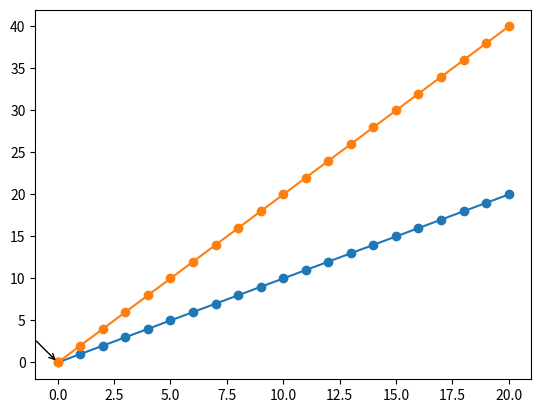

Recreate this plot in Python.
import matplotlib.pyplot as plt


def update_annot(ind, line, annot, ydata):
    x, y = line.get_data()
    annot.xy = (x[ind["ind"][0]], y[ind["ind"][0]])
    # Get x and y values, then format them to be displayed
    x_values = " ".join(list(map(str, ind["ind"])))
    y_values = " ".join(str(round(ydata[n])) for n in ind["ind"])
    text = "{}, {}".format(x_values, y_values)
    annot.set_text(text)
    annot.get_bbox_patch().set_alpha(0.4)


def hover(event, lineinfo):
    line, annot, ydata = lineinfo
    vis = annot.get_visible()
    if event.inaxes == ax:
        # Draw annotations if cursor in right position
        cont, ind = line.contains(event)
        if cont:
            update_annot(ind, line, annot, ydata)
            annot.set_visible(True)
            fig.canvas.draw_idle()
        else:
            # Don't draw annotations
            if vis:
                annot.set_visible(False)
                fig.canvas.draw_idle()


# Your data values to plot
x1 = range(21)
y1 = range(0, 21)
x2 = range(21)
y2 = range(0, 42, 2)

# Plot line graphs
fig, ax = plt.subplots()
line1, = plt.plot(x1, y1, marker="o")
annot1 = ax.annotate("", xy=(0, 0), xytext=(-20, 20), textcoords="offset points",
                     bbox=dict(boxstyle="round", fc="w"),
                     arrowprops=dict(arrowstyle="->"))
annot1.set_visible(False)
line1_info = [line1, annot1, y1]
fig.canvas.mpl_connect("motion_notify_event",
                       lambda event: hover(event, line1_info))

line2, =  plt.plot(x2, y2, marker="o")
annot2 = ax.annotate("", xy=(0, 0), xytext=(-20, 20), textcoords="offset points",
                     bbox=dict(boxstyle="round", fc="w"),
                     arrowprops=dict(arrowstyle="->"))
annot2.set_visible(True)
line2_info = [line2, annot2, y2]
fig.canvas.mpl_connect("motion_notify_event",
                       lambda event: hover(event, line2_info))
plt.show()
